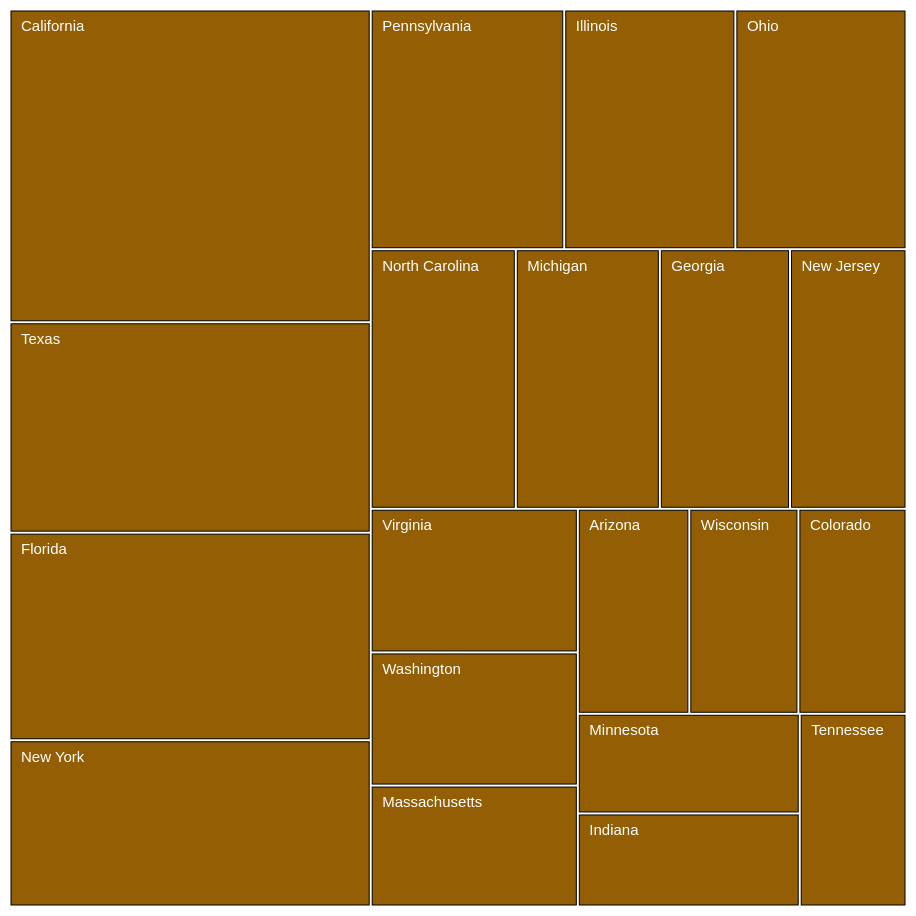
D3 v4 page, settled after 480 driven frames (8 s of simulated time); the page loaded 1 data file(s).


// ── main.js
let margin = { top: 0, right: 0, bottom: 0, left: 0 },
	width = 900 - margin.left - margin.right,
	height = 900 - margin.top - margin.bottom;

// append the svg object to the body of the page
let svg = d3
	.select('#treemap')
	.append('svg')
	.attr('width', width + margin.left + margin.right)
	.attr('height', height + margin.top + margin.bottom)
	.append('g')
	.attr('transform', 'translate(' + margin.left + ',' + margin.top + ')');
// Read data
d3.csv('stateVoterTurnout.csv', function (data) {
	// stratify the data: reformatting for d3.js
	var root = d3
		.stratify()
		.id(function (d) {
			return d.name;
		}) // Name of the entity (column name is name in csv)
		.parentId(function (d) {
			return d.parent;
		})(
		// Name of the parent (column name is parent in csv)
		data
	);

	// data is an object
	console.log(data);

	// let values = data[1].value;

	// console.log(values);

	let tooltip = d3
		.select('body')
		.append('div')
		.style('position', 'absolute')
		.style('z-index', '10')
		.style('visibility', 'hidden')
		.style('background-color', 'white')
		.style('border', 'solid')
		.style('border-width', '2px')
		.style('border-radius', '5px')
		.style('padding', '5px');

	root.sum(function (d) {
		return +d.value;
	}); // Compute the numeric value for each entity

	// Then d3.treemap computes the position of each element of the hierarchy
	// The coordinates are added to the root object above
	d3.treemap().size([width, height]).padding(3)(root);

	console.log(root.leaves());
	// use this information to add rectangles:

	svg
		.selectAll('rect')
		.data(root.leaves())
		.enter()
		.append('rect')
		.attr('x', function (d) {
			return d.x0;
		})
		.attr('y', function (d) {
			return d.y0;
		})
		.attr('width', function (d) {
			return d.x1 - d.x0;
		})
		.attr('height', function (d) {
			return d.y1 - d.y0;
		})
		.style('stroke', 'black')
		.style('fill', '#945f04')

		.on('mouseover', function () {
			tooltip.style('visibility', 'visible');
		})
		.on('mousemove', function (d) {
			tooltip
				.style('top', d3.event.pageY - 10 + 'px')
				.style('left', d3.event.pageX + 10 + 'px')
				.text(
					`${d.data.value} people voted. ${d.data.electoral} electoral votes for ${d.data.name} went to the ${d.data.party} party.`
				);
		})

		.on('mouseout', function () {
			tooltip.style('visibility', 'hidden');
		});

	// and to add the text labels

	svg
		.selectAll('text')
		.data(root.leaves())
		.enter()
		.append('text')
		.attr('x', function (d) {
			return d.x0 + 10;
		}) // +10 to adjust position (more right)
		.attr('y', function (d) {
			return d.y0 + 20;
		}) // +20 to adjust position (lower)
		.text(function (d) {
			return d.data.name;
		})
		.attr('font-size', '15px')
		.attr('fill', 'white');
});

// d3.csv('watchDataTable.csv').then((data) => {
// 	console.log('data', data);

// 	// select the `table` container in the HTML
// 	const table = d3.select('#d3-table');

// 	/** HEADER */
// 	const thead = table.append('thead');
// 	thead
// 		.append('tr')
// 		.style('background', 'Orange')
// 		.style('text-align', 'center')
// 		.selectAll('th')
// 		.data(data.columns)
// 		.join('td')
// 		.text((d) => d);

// 	/** BODY */
// 	const rows = table
// 		.append('tbody')
// 		.style('background', 'lightGray')
// 		.style('text-align', 'center')
// 		.selectAll('tr')
// 		.data(data)
// 		.join('tr');

// 	// cells
// 	rows
// 		.selectAll('td')
// 		.data((d) => Object.values(d))
// 		.join('td')
// 		// update the below logic to apply to your dataset
// 		.style('background-color', (d) => (d > 7.5 ? 'lightgreen' : null))
// 		.text((d) => d);
// });

// // end of table
// //
// //
// //
// //
// //
// //
// //
// //
// //
// //
// //
// //
// //
// //
// //
// //
// //
// // start of treemap


### data: stateVoterTurnout.csv
?name, parent, value, electoral, party
Origin, , 
California, Origin, 16800000, 55, Democratic
Texas, Origin, 11300000, 38, Republican
Florida, Origin, 11150000, 29, Republican
New York, Origin, 8930000, 29, Democratic
Pennsylvania, Origin, 6900000, 20, Democratic
Illinois, Origin, 6100000, 20, Democratic
Ohio, Origin, 6100000, 18, Republican
North Carolina, Origin, 5600000, 15, Republican
Michigan, Origin, 5559186, 16, Democratic
Georgia, Origin, 5025000, 16, Democratic
New Jersey, Origin, 4495000, 14, Democratic
Virginia, Origin, 4425000, 13, Republican
Washington, Origin, 4100000, 12, Democratic
Massachusetts, Origin, 3725000, 11, Democratic
Arizona, Origin, 3400000, 11, Democratic
Wisconsin, Origin, 3325000, 10, Democratic
Colorado, Origin, 3295000, 9, Democratic
Minnesota, Origin, 3290000, 10, Democratic
Indiana, Origin, 3070000, 11, Republican
Tennessee, Origin, 3060000, 11, Republican